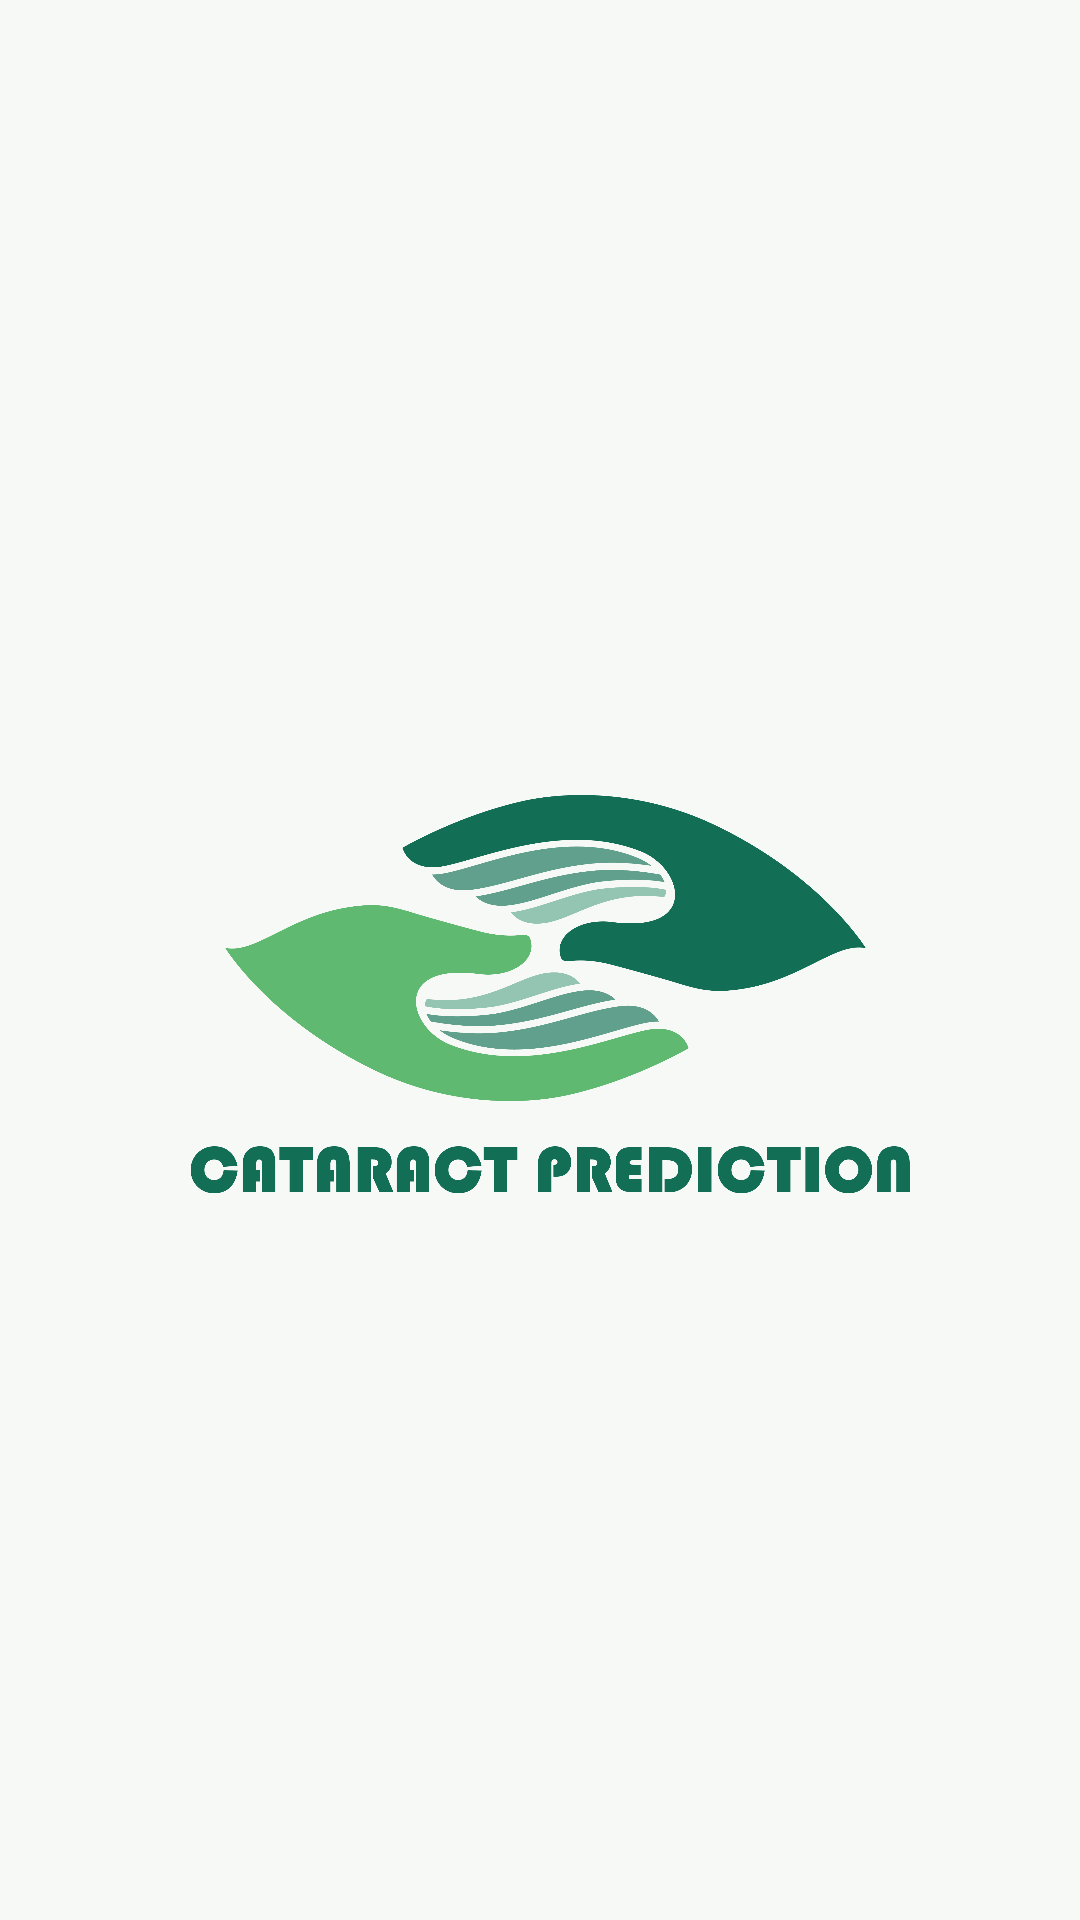

Here is an Android app screen rendered from its layout file. Give the layout XML and the strings, colors and styles it references.
<!-- AndroidManifest.xml: application theme Theme.CataractPredict -->
<!-- res/layout/activity_splash.xml -->
<?xml version="1.0" encoding="utf-8"?>
<androidx.constraintlayout.widget.ConstraintLayout xmlns:android="http://schemas.android.com/apk/res/android"
    xmlns:app="http://schemas.android.com/apk/res-auto"
    xmlns:tools="http://schemas.android.com/tools"
    android:layout_width="match_parent"
    android:layout_height="match_parent"
    tools:context=".splash.SplashActivity"
    android:background="@color/back_500">

    <ImageView
        android:layout_width="280dp"
        android:layout_height="280dp"
        android:src="@drawable/catarct"
        app:layout_constraintBottom_toBottomOf="parent"
        app:layout_constraintEnd_toEndOf="parent"
        app:layout_constraintStart_toStartOf="parent"
        app:layout_constraintTop_toTopOf="parent" />


</androidx.constraintlayout.widget.ConstraintLayout>
<!-- resources referenced by this layout -->
<resources>
  <color name="back_500">#f7f9f6</color>
  <!-- drawable catarct: png bitmap (drawable, 105133 bytes) -->
  <style name="Theme.CataractPredict" parent="Theme.MaterialComponents.DayNight.DarkActionBar">
          
          <item name="colorPrimary">@color/green_500</item>
          <item name="colorPrimaryVariant">@color/green_700</item>
          <item name="colorOnPrimary">@color/white</item>
          
          <item name="colorSecondary">@color/orange_200</item>
          <item name="colorSecondaryVariant">@color/orange_700</item>
          <item name="colorOnSecondary">@color/black</item>
          
          <item name="android:statusBarColor" tools:targetApi="l">?attr/colorPrimaryVariant</item>
          
      </style>
  <color name="green_500">#61a08d</color>
  <color name="green_700">#126e54</color>
  <color name="white">#FFFFFFFF</color>
  <color name="orange_200">#ffd05c</color>
  <color name="orange_700">#ffb536</color>
  <color name="black">#FF000000</color>
</resources>
